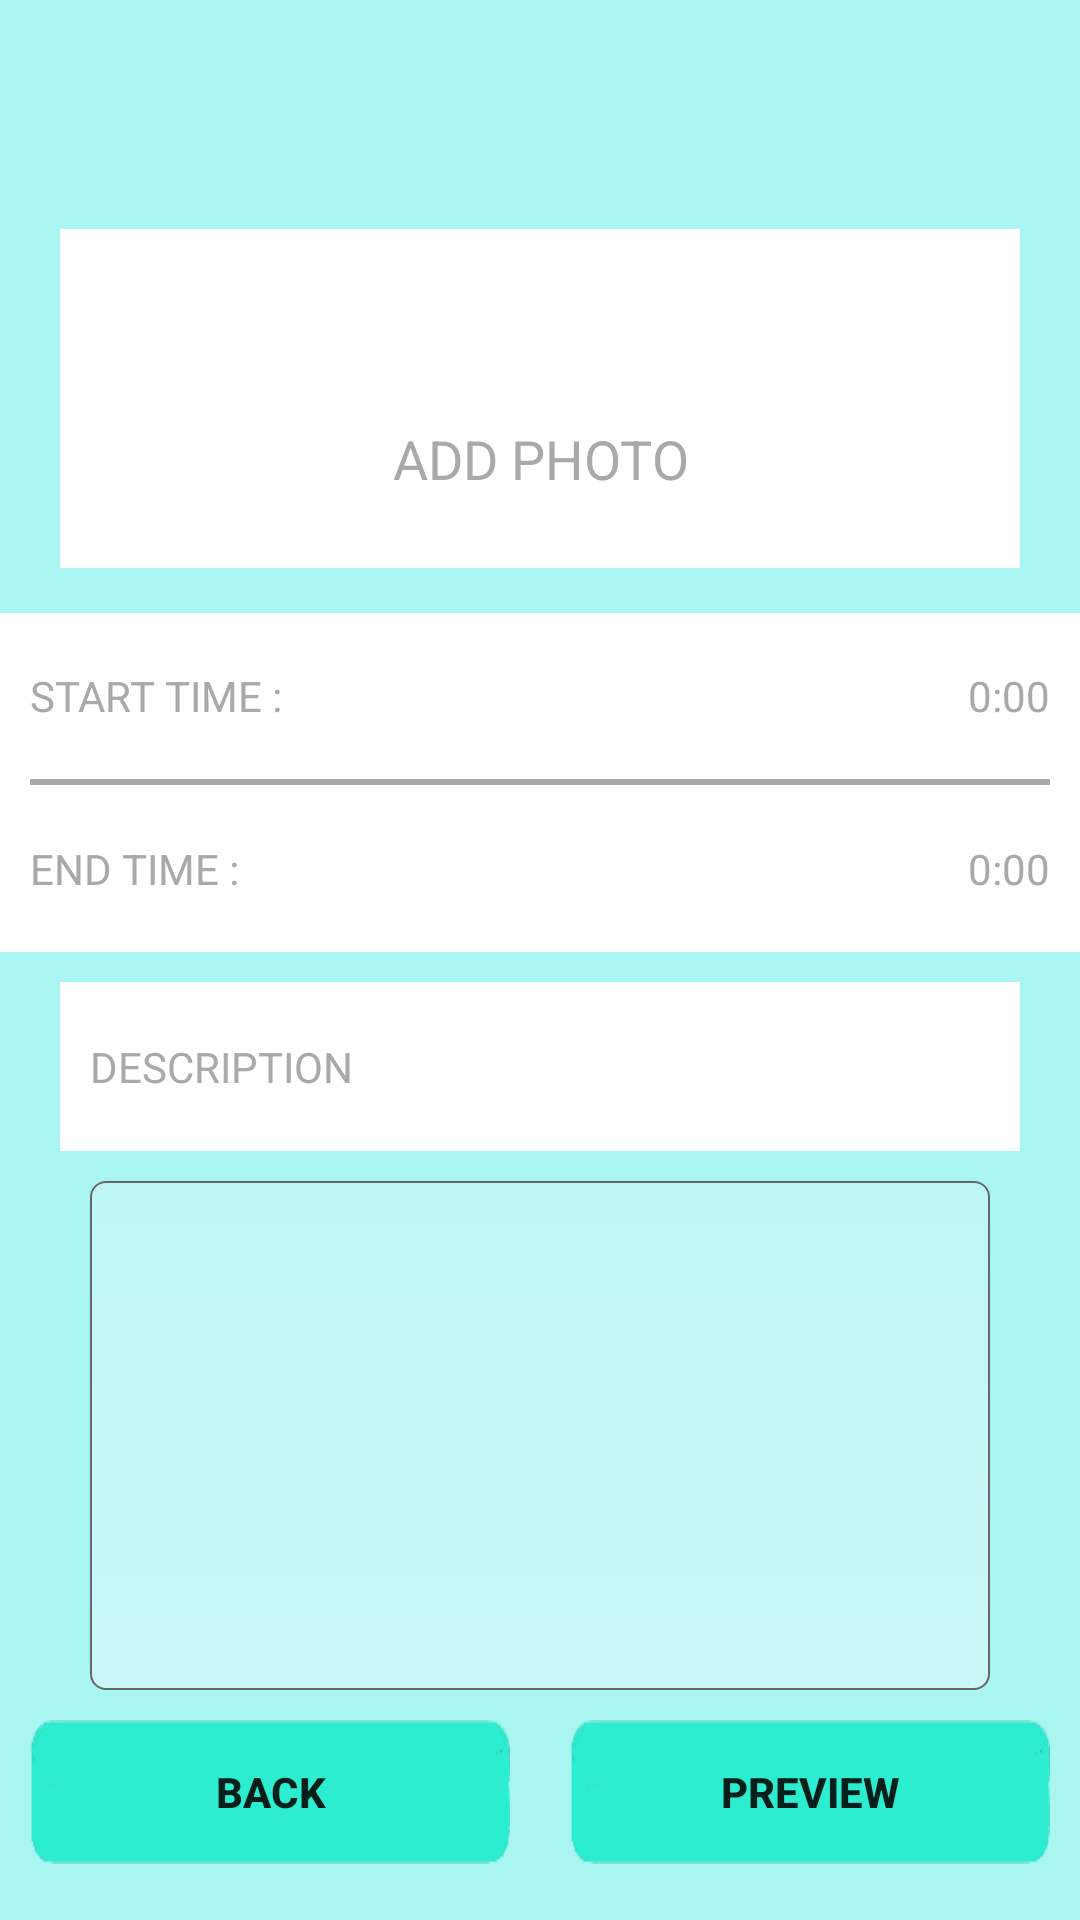

Android layout source for this screen:
<!-- AndroidManifest.xml: fallback theme Theme.MaterialComponents.DayNight.NoActionBar -->
<!-- res/layout/createevent.xml -->
<?xml version="1.0" encoding="utf-8"?>
<LinearLayout xmlns:android="http://schemas.android.com/apk/res/android"
    android:layout_width="match_parent"
    android:layout_height="match_parent"
    android:background="#A9F5F2"
    android:orientation="vertical"
    android:weightSum="10" >

    <LinearLayout
        android:layout_width="fill_parent"
        android:layout_height="0dip"
        android:layout_marginLeft="20dip"
        android:layout_marginRight="20dip"
        android:layout_marginTop="10dip"
        android:layout_weight="1" >

        <Spinner
            android:id="@+id/spinner1"
            android:layout_width="wrap_content"
            android:layout_height="wrap_content"
            android:layout_weight="1"
            android:background="@color/white" />
    </LinearLayout>

    <LinearLayout
        android:layout_width="fill_parent"
        android:layout_height="0dip"
        android:layout_marginLeft="20dip"
        android:layout_marginRight="20dip"
        android:layout_marginTop="10dip"
        android:layout_weight="2"
        android:orientation="vertical"
        android:gravity="center_horizontal|center_vertical"
        android:background="@color/white" >

        <ImageView
            android:id="@+id/imageView1"
            android:layout_width="40dip"
            android:layout_height="40dip"
            android:src="@drawable/camera" />
          <TextView
            android:id="@+id/imageView1"
            android:layout_width="fill_parent"
            android:gravity="center_horizontal"
            android:layout_height="wrap_content"
            android:textSize="18dip"
            android:textColor="@color/dark_gray"
            android:text="ADD PHOTO" />

    </LinearLayout>

    <LinearLayout
        android:layout_width="fill_parent"
        android:layout_height="0dip"
        android:layout_marginTop="15dip"
        android:layout_weight="2"
        android:background="@color/white"
        android:orientation="vertical"
        android:weightSum="2" >

        <LinearLayout
            android:layout_width="fill_parent"
            android:layout_height="0dip"
            android:layout_weight="1"
            android:gravity="center_vertical"
            android:orientation="horizontal"
            android:weightSum="2" >

            <TextView
                android:id="@+id/textView3"
                android:layout_width="0dip"
                android:layout_height="wrap_content"
                android:layout_marginLeft="10dip"
                android:layout_weight="1"
                android:text="START TIME :"
                android:textColor="@color/dark_gray" />

            <TextView
                android:id="@+id/textView4"
                android:layout_width="0dip"
                android:layout_height="wrap_content"
                android:layout_marginRight="10dip"
                android:layout_weight="1"
                android:gravity="right"
                android:text="0:00"
                android:textColor="@color/dark_gray" />
        </LinearLayout>

        <View
            android:layout_width="fill_parent"
            android:layout_height="2dip"
            android:layout_marginLeft="10dip"
            android:layout_marginRight="10dip"
            android:background="@color/dark_gray" />

        <LinearLayout
            android:layout_width="fill_parent"
            android:layout_height="0dip"
            android:layout_weight="1"
            android:gravity="center_vertical"
            android:orientation="horizontal"
            android:weightSum="2" >

            <TextView
                android:id="@+id/textView3"
                android:layout_width="0dip"
                android:layout_height="wrap_content"
                android:layout_marginLeft="10dip"
                android:layout_weight="0.5"
                android:text="END TIME :"
                android:textColor="@color/dark_gray" />

            <TextView
                android:id="@+id/textView4"
                android:layout_width="0dip"
                android:layout_height="wrap_content"
                android:layout_marginRight="10dip"
                android:layout_weight="1.5"
                android:gravity="right"
                android:text="0:00"
                android:textColor="@color/dark_gray" />
        </LinearLayout>
    </LinearLayout>

    <LinearLayout
        android:layout_width="fill_parent"
        android:layout_height="0dip"
        android:layout_marginLeft="20dip"
        android:layout_marginRight="20dip"
        android:layout_marginTop="10dip"
        android:layout_weight="1"
        android:background="@color/white" >

        <TextView
            android:layout_width="fill_parent"
            android:layout_height="fill_parent"
            android:layout_marginLeft="10dip"
            android:gravity="center_vertical"
            android:text="DESCRIPTION"
            android:textColor="@color/dark_gray" />
    </LinearLayout>

    <LinearLayout
        android:layout_width="fill_parent"
        android:layout_height="0dip"
        android:layout_marginLeft="30dip"
        android:layout_marginRight="30dip"
        android:layout_marginTop="10dip"
        android:layout_marginBottom="10dip"
        android:layout_weight="3"
        android:background="@drawable/about_container_bg" >
    </LinearLayout>

    <LinearLayout
        android:layout_width="fill_parent"
        android:layout_height="0dip"
        android:layout_weight="1"
        android:layout_marginBottom="10dip"
        android:orientation="horizontal"
        android:weightSum="2" >

        <Button
            android:id="@+id/button1"
            android:layout_width="0dip"
            android:layout_marginLeft="10dip"
            android:layout_height="wrap_content"
            android:layout_weight="1"
            android:background="@drawable/button1"
            android:textStyle="bold"
            android:text="BACK" />

        <Button
            android:id="@+id/button2"
            android:layout_width="0dip"
            android:layout_height="wrap_content"
            android:layout_marginLeft="20dip"
            android:textStyle="bold"
            android:layout_weight="1"
            android:layout_marginRight="10dip"
            android:background="@drawable/button1"
            android:text="PREVIEW" />
    </LinearLayout>

</LinearLayout>
<!-- resources referenced by this layout -->
<resources>
  <color name="dark_gray">#A9A9A9</color>
  <color name="white">#ffffff</color>
  <!-- drawable about_container_bg (drawable) -->
  <?xml version="1.0" encoding="utf-8"?>
  <selector xmlns:android="http://schemas.android.com/apk/res/android">
  <item>
      <shape>
  		
          <stroke
  	        android:width="0.5dp"
  	        android:color="#666666" />
          <gradient
              android:angle="90"
              android:startColor="#66ffffff"
              android:endColor="#44ffffff"
              android:type="linear" />
  	    <corners
  	        android:bottomLeftRadius="5dp"
  	        android:bottomRightRadius="5dp"
  	        android:topLeftRadius="5dp"
  	        android:topRightRadius="5dp" />
  	    </shape>
  </item>
  </selector>
  <!-- drawable button1: png bitmap (drawable-hdpi, 4121 bytes) -->
</resources>
